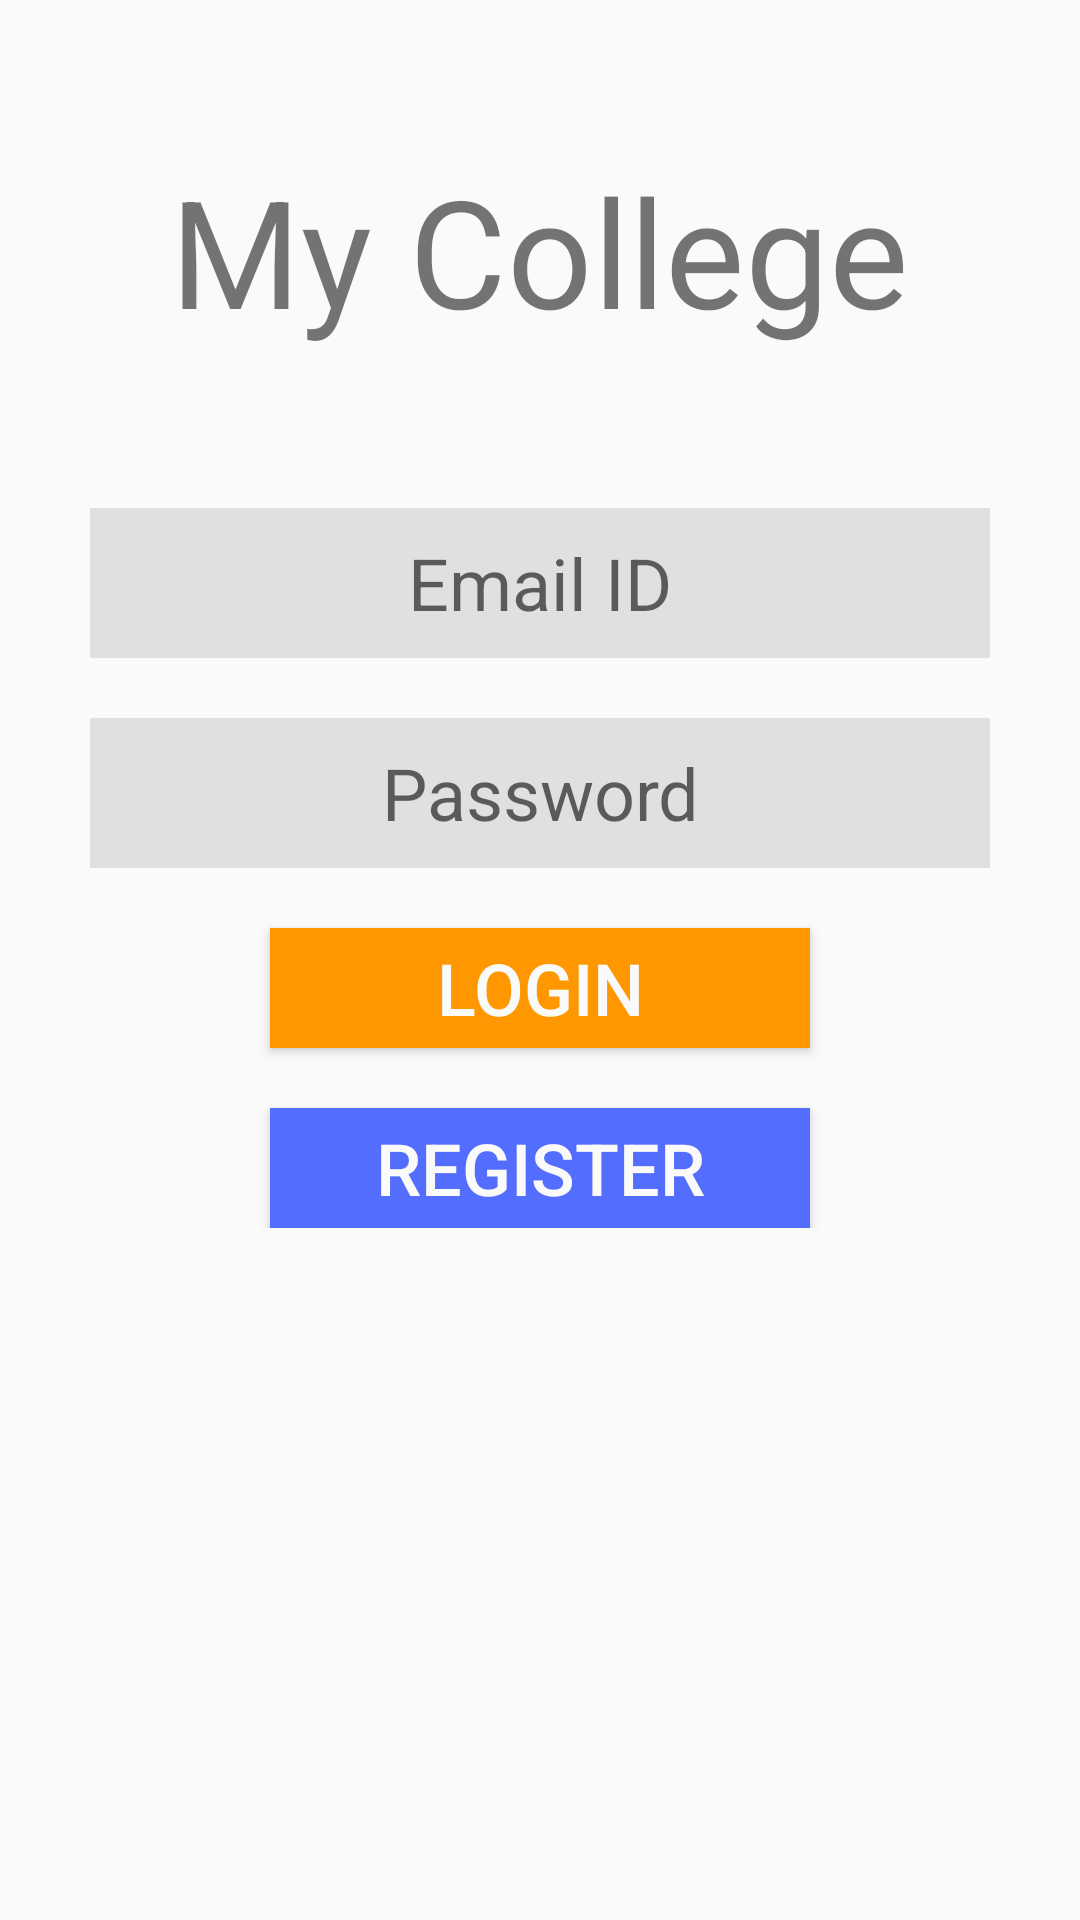

Layout XML and referenced resources for this Android screen:
<!-- AndroidManifest.xml: application theme AppTheme -->
<!-- res/layout/activity_login__form.xml -->
<?xml version="1.0" encoding="utf-8"?>
<LinearLayout xmlns:android="http://schemas.android.com/apk/res/android"
    xmlns:tools="http://schemas.android.com/tools"
    android:layout_width="match_parent"
    android:layout_height="match_parent"
    android:orientation="vertical"
    tools:context="faisal.home.com.college.Login_Form"
    android:background="@color/colorWhite"
    >
    <ScrollView
        android:layout_width="match_parent"
        android:layout_height="wrap_content"
        android:fillViewport="true">
    <LinearLayout
        android:layout_width="match_parent"
        android:layout_height="match_parent"
        android:orientation="vertical"
        android:paddingBottom="20dp">

    <TextView
        android:layout_width="wrap_content"
        android:layout_height="wrap_content"
        android:layout_gravity="center_horizontal"
        android:text="My College"
        android:textSize="50dp"
        android:layout_marginTop="50dp"/>

    <TextView
        android:layout_width="wrap_content"
        android:layout_height="wrap_content"
        android:text="Email or Password is wrong"
        android:textColor="@color/colorAccent"
        android:layout_gravity="center_horizontal"
        android:id="@+id/WarningTextView"
        android:layout_marginTop="20dp"
        android:textSize="17dp"
        android:visibility="invisible"/>

    <EditText
        android:layout_width="300dp"
        android:layout_height="50dp"
        android:hint="Email ID"
        android:layout_gravity="center_horizontal"
        android:textSize="24sp"
        android:layout_marginTop="10dp"
        android:id="@+id/EmailID"
        android:gravity="center"
android:background="@color/lightGray"
        android:imeOptions="actionDone|flagNoExtractUi"
        />

    <EditText
        android:layout_width="300dp"
        android:layout_height="50dp"
        android:hint="Password"
        android:inputType="textPassword"
        android:layout_gravity="center_horizontal"
        android:textSize="24dp"
        android:layout_marginTop="20dp"
        android:id="@+id/Password"
        android:gravity="center"
        android:background="@color/lightGray"
        android:imeOptions="actionDone|flagNoExtractUi"

        />


    <Button
        android:layout_width="180dp"
        android:layout_height="40dp"
        android:text="Login"
        android:layout_gravity="center_horizontal"
        android:textSize="24dp"
        android:textColor="@color/colorWhite"
        android:gravity="center"
        android:layout_marginTop="20dp"
        android:id="@+id/loginButton"
        android:onClick="Send"
        android:background="@color/orange"
        />
    <Button
        android:layout_width="180dp"
        android:layout_height="40dp"
        android:text="Register"
        android:layout_gravity="center_horizontal"
        android:textSize="24dp"
        android:gravity="center"
        android:layout_marginTop="20dp"
        android:id="@+id/RegisterButton"
        android:onClick="Send"
        android:background="@color/indigo"
        android:textColor="@color/colorWhite"

        />

    </LinearLayout>
    </ScrollView>
</LinearLayout>
<!-- resources referenced by this layout -->
<resources>
  <color name="colorAccent">#FF4081</color>
  <color name="colorWhite">#FAFAFA</color>
  <color name="indigo">#536DFE</color>
  <color name="lightGray">#E0E0E0</color>
  <color name="orange">#FF9800</color>
  <style name="AppTheme" parent="Base.V7.Theme.AppCompat.Light">
          
          <item name="colorPrimary">@color/colorPrimary</item>
          <item name="colorPrimaryDark">@color/colorPrimaryDark</item>
          <item name="colorAccent">@color/colorAccent</item>
      </style>
  <color name="colorPrimary">#3F51B5</color>
  <color name="colorPrimaryDark">#303F9F</color>
</resources>
